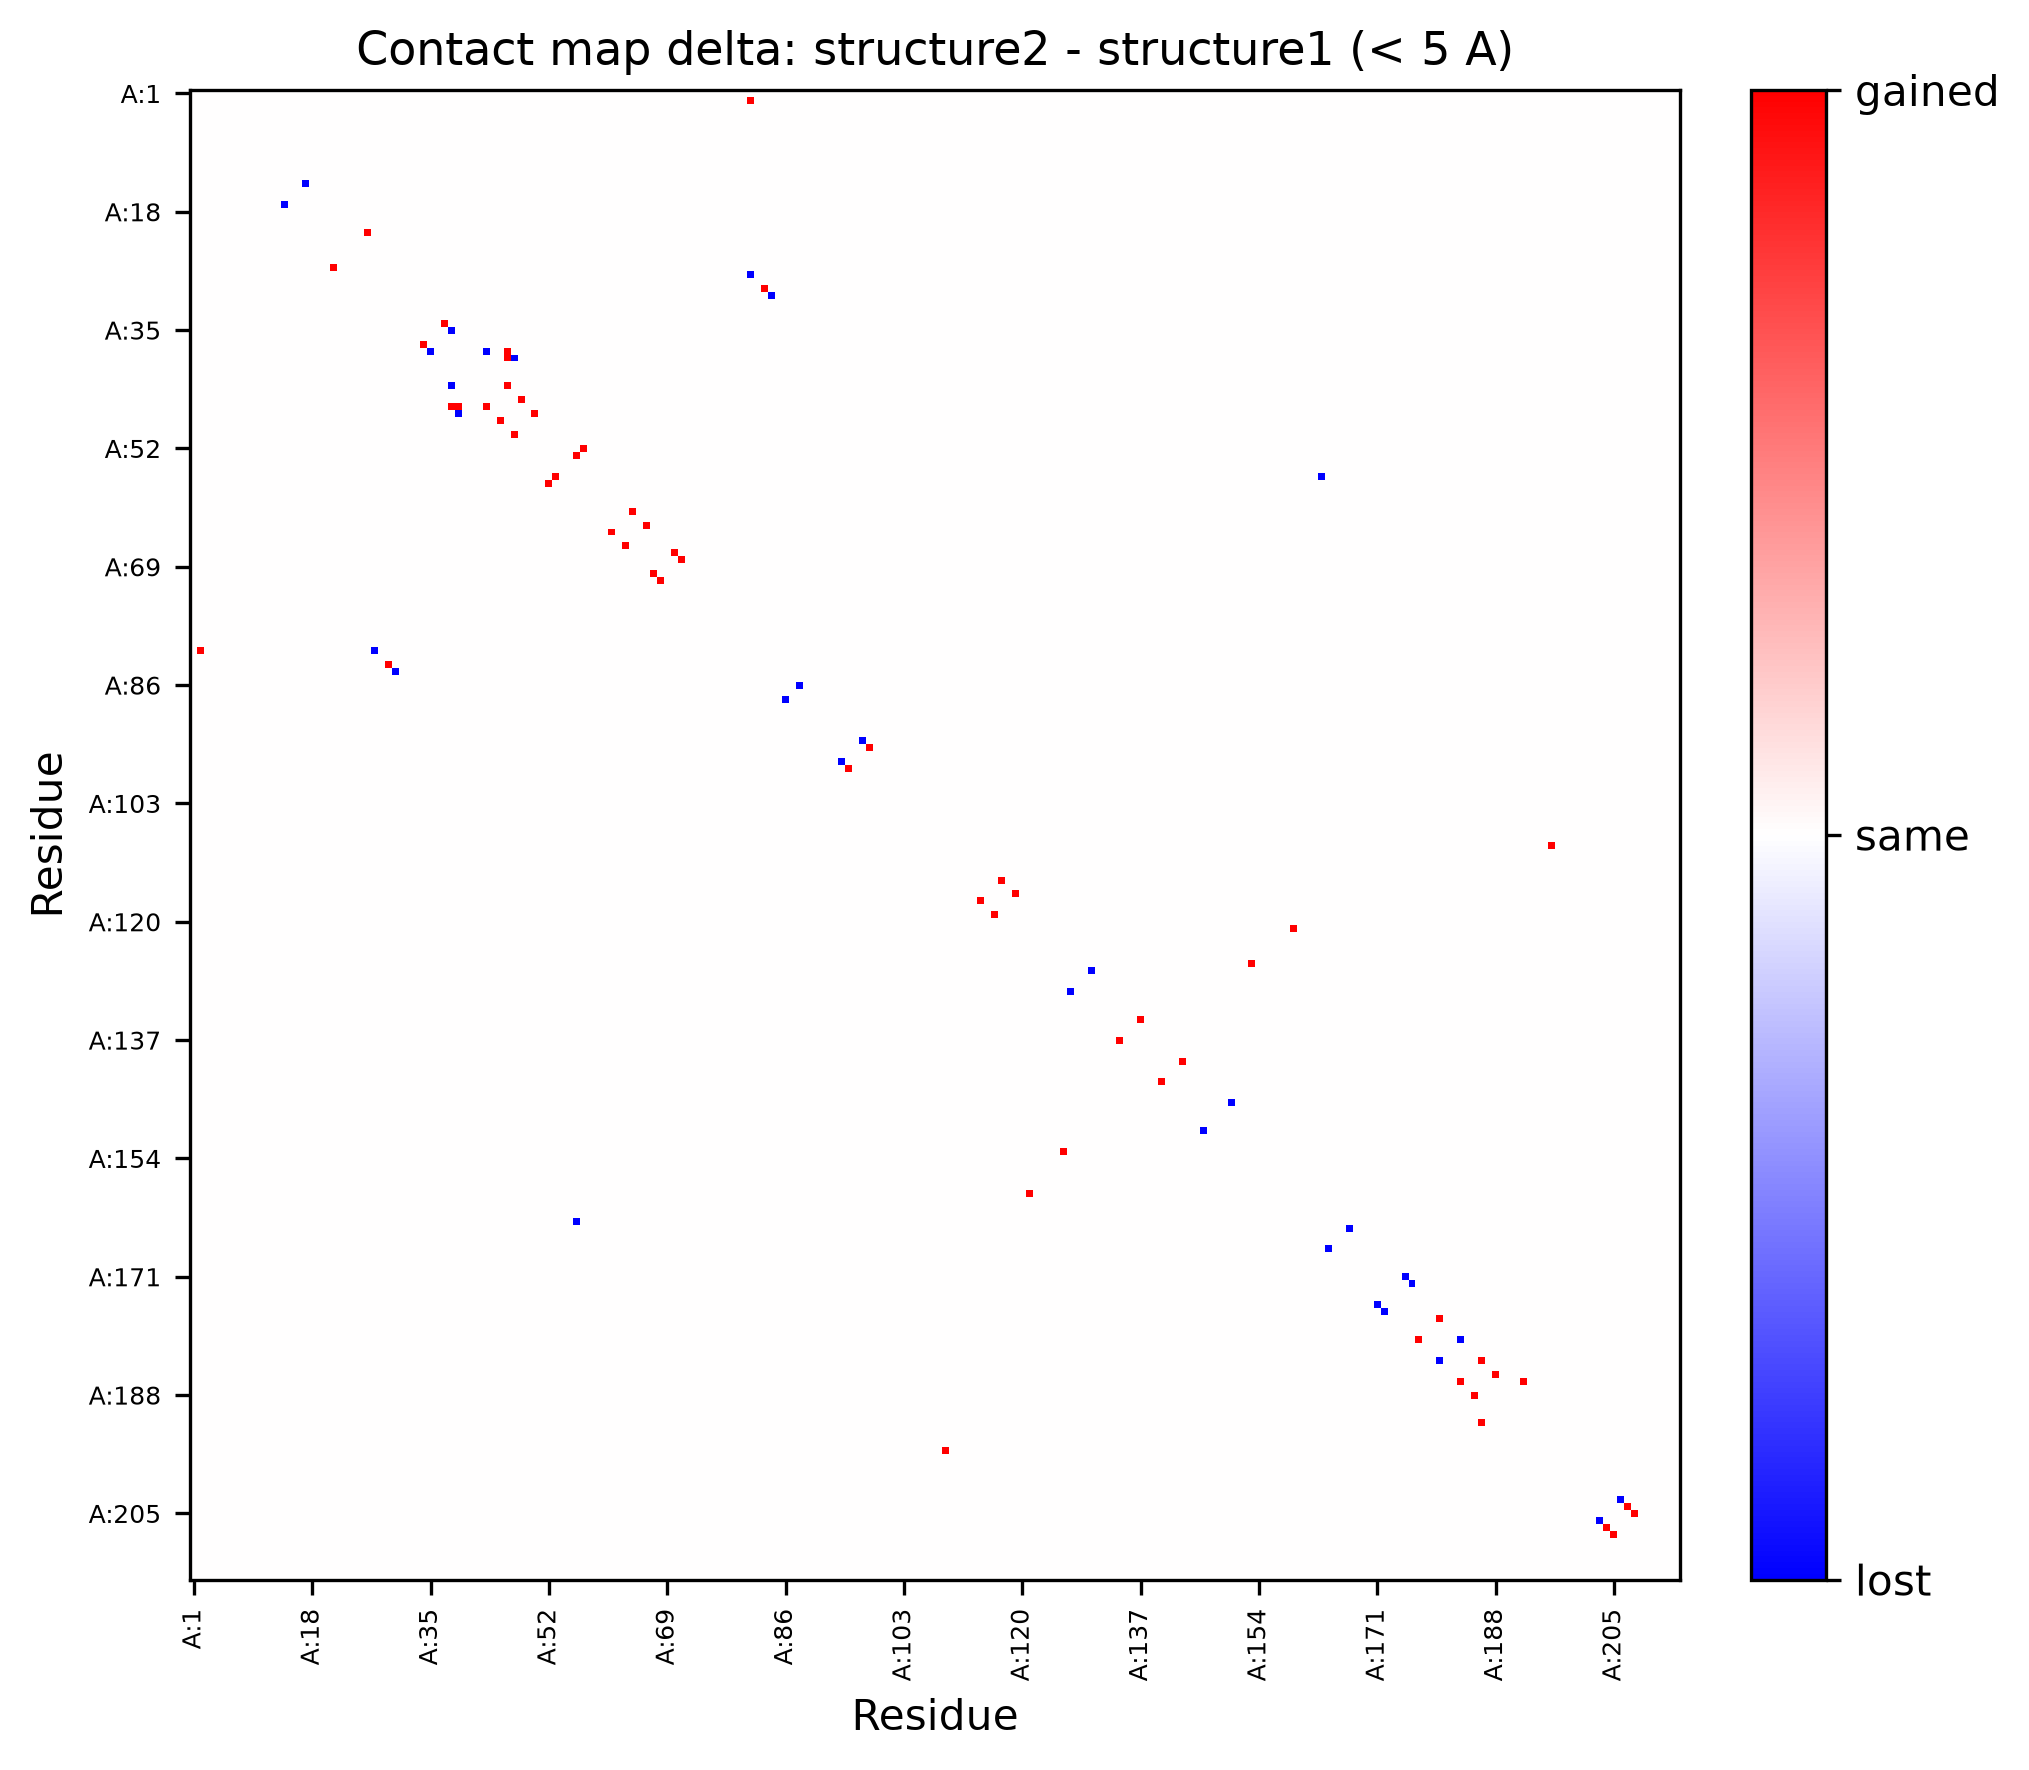

The table this chart was drawn from, first rows:
	A:1	A:2	A:3	A:4	A:5	A:6	A:7	A:8	A:9	A:10	A:11	A:12	A:13	A:14	A:15	A:16	A:17	A:18	A:19	A:20	A:21	A:22	A:23
A:1	0	0	0	0	0	0	0	0	0	0	0	0	0	0	0	0	0	0	0	0	0	0	0
A:2	0	0	0	0	0	0	0	0	0	0	0	0	0	0	0	0	0	0	0	0	0	0	0
A:3	0	0	0	0	0	0	0	0	0	0	0	0	0	0	0	0	0	0	0	0	0	0	0
A:4	0	0	0	0	0	0	0	0	0	0	0	0	0	0	0	0	0	0	0	0	0	0	0
A:5	0	0	0	0	0	0	0	0	0	0	0	0	0	0	0	0	0	0	0	0	0	0	0
A:6	0	0	0	0	0	0	0	0	0	0	0	0	0	0	0	0	0	0	0	0	0	0	0
A:7	0	0	0	0	0	0	0	0	0	0	0	0	0	0	0	0	0	0	0	0	0	0	0
A:8	0	0	0	0	0	0	0	0	0	0	0	0	0	0	0	0	0	0	0	0	0	0	0
A:9	0	0	0	0	0	0	0	0	0	0	0	0	0	0	0	0	0	0	0	0	0	0	0
A:10	0	0	0	0	0	0	0	0	0	0	0	0	0	0	0	0	0	0	0	0	0	0	0
A:11	0	0	0	0	0	0	0	0	0	0	0	0	0	0	0	0	0	0	0	0	0	0	0
A:12	0	0	0	0	0	0	0	0	0	0	0	0	0	0	0	0	0	0	0	0	0	0	0
A:13	0	0	0	0	0	0	0	0	0	0	0	0	0	0	0	0	0	0	0	0	0	0	0
A:14	0	0	0	0	0	0	0	0	0	0	0	0	0	0	0	0	-1	0	0	0	0	0	0
A:15	0	0	0	0	0	0	0	0	0	0	0	0	0	0	0	0	0	0	0	0	0	0	0
A:16	0	0	0	0	0	0	0	0	0	0	0	0	0	0	0	0	0	0	0	0	0	0	0
A:17	0	0	0	0	0	0	0	0	0	0	0	0	0	-1	0	0	0	0	0	0	0	0	0
A:18	0	0	0	0	0	0	0	0	0	0	0	0	0	0	0	0	0	0	0	0	0	0	0
A:19	0	0	0	0	0	0	0	0	0	0	0	0	0	0	0	0	0	0	0	0	0	0	0
A:20	0	0	0	0	0	0	0	0	0	0	0	0	0	0	0	0	0	0	0	0	0	0	0
A:21	0	0	0	0	0	0	0	0	0	0	0	0	0	0	0	0	0	0	0	0	0	0	0
A:22	0	0	0	0	0	0	0	0	0	0	0	0	0	0	0	0	0	0	0	0	0	0	0
A:23	0	0	0	0	0	0	0	0	0	0	0	0	0	0	0	0	0	0	0	0	0	0	0
A:24	0	0	0	0	0	0	0	0	0	0	0	0	0	0	0	0	0	0	0	0	0	0	0
A:25	0	0	0	0	0	0	0	0	0	0	0	0	0	0	0	0	0	0	0	0	0	0	0
A:26	0	0	0	0	0	0	0	0	0	0	0	0	0	0	0	0	0	0	0	0	1	0	0
A:27	0	0	0	0	0	0	0	0	0	0	0	0	0	0	0	0	0	0	0	0	0	0	0
A:28	0	0	0	0	0	0	0	0	0	0	0	0	0	0	0	0	0	0	0	0	0	0	0
A:29	0	0	0	0	0	0	0	0	0	0	0	0	0	0	0	0	0	0	0	0	0	0	0
A:30	0	0	0	0	0	0	0	0	0	0	0	0	0	0	0	0	0	0	0	0	0	0	0
A:31	0	0	0	0	0	0	0	0	0	0	0	0	0	0	0	0	0	0	0	0	0	0	0
A:32	0	0	0	0	0	0	0	0	0	0	0	0	0	0	0	0	0	0	0	0	0	0	0
A:33	0	0	0	0	0	0	0	0	0	0	0	0	0	0	0	0	0	0	0	0	0	0	0
A:34	0	0	0	0	0	0	0	0	0	0	0	0	0	0	0	0	0	0	0	0	0	0	0
A:35	0	0	0	0	0	0	0	0	0	0	0	0	0	0	0	0	0	0	0	0	0	0	0
A:36	0	0	0	0	0	0	0	0	0	0	0	0	0	0	0	0	0	0	0	0	0	0	0
A:37	0	0	0	0	0	0	0	0	0	0	0	0	0	0	0	0	0	0	0	0	0	0	0
A:38	0	0	0	0	0	0	0	0	0	0	0	0	0	0	0	0	0	0	0	0	0	0	0
A:39	0	0	0	0	0	0	0	0	0	0	0	0	0	0	0	0	0	0	0	0	0	0	0
A:40	0	0	0	0	0	0	0	0	0	0	0	0	0	0	0	0	0	0	0	0	0	0	0
A:41	0	0	0	0	0	0	0	0	0	0	0	0	0	0	0	0	0	0	0	0	0	0	0
A:42	0	0	0	0	0	0	0	0	0	0	0	0	0	0	0	0	0	0	0	0	0	0	0
A:43	0	0	0	0	0	0	0	0	0	0	0	0	0	0	0	0	0	0	0	0	0	0	0
A:44	0	0	0	0	0	0	0	0	0	0	0	0	0	0	0	0	0	0	0	0	0	0	0
A:45	0	0	0	0	0	0	0	0	0	0	0	0	0	0	0	0	0	0	0	0	0	0	0
A:46	0	0	0	0	0	0	0	0	0	0	0	0	0	0	0	0	0	0	0	0	0	0	0
A:47	0	0	0	0	0	0	0	0	0	0	0	0	0	0	0	0	0	0	0	0	0	0	0
A:48	0	0	0	0	0	0	0	0	0	0	0	0	0	0	0	0	0	0	0	0	0	0	0
A:49	0	0	0	0	0	0	0	0	0	0	0	0	0	0	0	0	0	0	0	0	0	0	0
A:50	0	0	0	0	0	0	0	0	0	0	0	0	0	0	0	0	0	0	0	0	0	0	0
A:51	0	0	0	0	0	0	0	0	0	0	0	0	0	0	0	0	0	0	0	0	0	0	0
A:52	0	0	0	0	0	0	0	0	0	0	0	0	0	0	0	0	0	0	0	0	0	0	0
A:53	0	0	0	0	0	0	0	0	0	0	0	0	0	0	0	0	0	0	0	0	0	0	0
A:54	0	0	0	0	0	0	0	0	0	0	0	0	0	0	0	0	0	0	0	0	0	0	0
A:55	0	0	0	0	0	0	0	0	0	0	0	0	0	0	0	0	0	0	0	0	0	0	0
A:56	0	0	0	0	0	0	0	0	0	0	0	0	0	0	0	0	0	0	0	0	0	0	0
A:57	0	0	0	0	0	0	0	0	0	0	0	0	0	0	0	0	0	0	0	0	0	0	0
A:58	0	0	0	0	0	0	0	0	0	0	0	0	0	0	0	0	0	0	0	0	0	0	0
A:59	0	0	0	0	0	0	0	0	0	0	0	0	0	0	0	0	0	0	0	0	0	0	0
A:60	0	0	0	0	0	0	0	0	0	0	0	0	0	0	0	0	0	0	0	0	0	0	0
... 154 more rows
